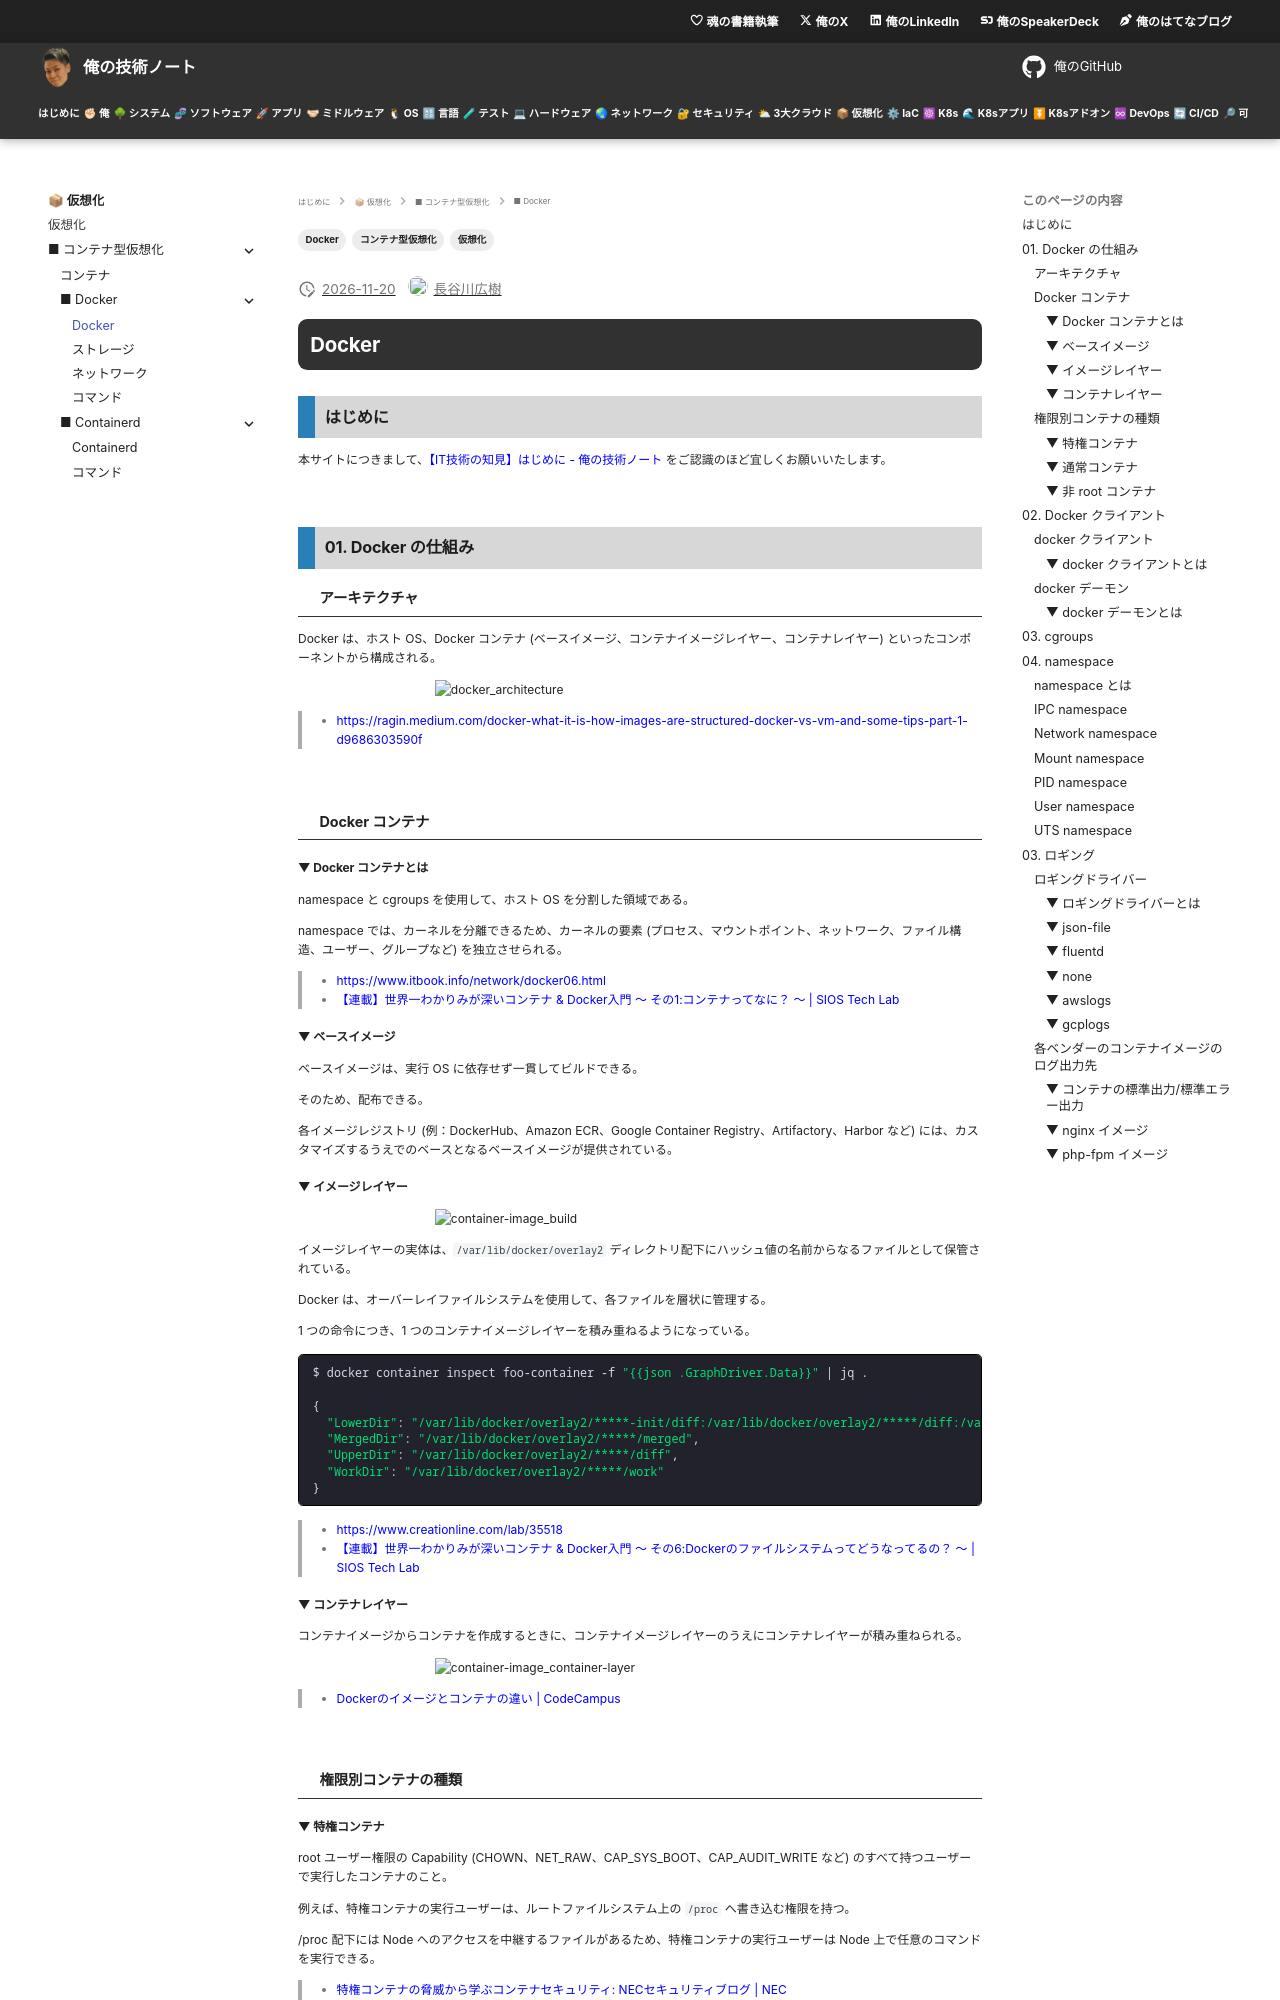

repository: hiroki-it/tech-notebook · page: virtualization/virtualization_container_docker.html · generator: mkdocs

---
title: 【IT技術の知見】Docker
description: Dockerの知見を記録しています。
tags:
  - "仮想化"
  - "コンテナ型仮想化"
  - "Docker"
---

# Docker

## はじめに

本サイトにつきまして、[【IT技術の知見】はじめに - 俺の技術ノート](https://hiroki-it.github.io/tech-notebook/) をご認識のほど宜しくお願いいたします。

<br>

## 01. Docker の仕組み

### アーキテクチャ

Docker は、ホスト OS、Docker コンテナ (ベースイメージ、コンテナイメージレイヤー、コンテナレイヤー) といったコンポーネントから構成される。

![docker_architecture](https://raw.githubusercontent.com/hiroki-it/tech-notebook-images/master/images/virtualization/docker_architecture.png)

> - https://ragin.medium.com/docker-what-it-is-how-images-are-structured-docker-vs-vm-and-some-tips-part-1-d9686303590f

<br>

### Docker コンテナ

#### ▼ Docker コンテナとは

namespace と cgroups を使用して、ホスト OS を分割した領域である。

namespace では、カーネルを分離できるため、カーネルの要素 (プロセス、マウントポイント、ネットワーク、ファイル構造、ユーザー、グループなど) を独立させられる。

> - https://www.itbook.info/network/docker06.html
> - [【連載】世界一わかりみが深いコンテナ & Docker入門 〜 その1:コンテナってなに？ 〜 \| SIOS Tech Lab](https://tech-lab.sios.jp/archives/18811)

#### ▼ ベースイメージ

ベースイメージは、実行 OS に依存せず一貫してビルドできる。

そのため、配布できる。

各イメージレジストリ (例：DockerHub、Amazon ECR、Google Container Registry、Artifactory、Harbor など) には、カスタマイズするうえでのベースとなるベースイメージが提供されている。

#### ▼ イメージレイヤー

![container-image_build](https://raw.githubusercontent.com/hiroki-it/tech-notebook-images/master/images/virtualization/container-image_build.png)

イメージレイヤーの実体は、`/var/lib/docker/overlay2` ディレクトリ配下にハッシュ値の名前からなるファイルとして保管されている。

Docker は、オーバーレイファイルシステムを使用して、各ファイルを層状に管理する。

1 つの命令につき、1 つのコンテナイメージレイヤーを積み重ねるようになっている。

```bash
$ docker container inspect foo-container -f "{{json .GraphDriver.Data}}" | jq .

{
  "LowerDir": "/var/lib/docker/overlay2/*****-init/diff:/var/lib/docker/overlay2/*****/diff:/var/lib/docker/overlay2/*****/diff:/var/lib/docker/overlay2/*****/diff:/var/lib/docker/overlay2/*****/diff",
  "MergedDir": "/var/lib/docker/overlay2/*****/merged",
  "UpperDir": "/var/lib/docker/overlay2/*****/diff",
  "WorkDir": "/var/lib/docker/overlay2/*****/work"
}
```

> - https://www.creationline.com/lab/35518
> - [【連載】世界一わかりみが深いコンテナ & Docker入門 〜 その6:Dockerのファイルシステムってどうなってるの？ 〜 \| SIOS Tech Lab](https://tech-lab.sios.jp/archives/21103#OverlayFS)

#### ▼ コンテナレイヤー

コンテナイメージからコンテナを作成するときに、コンテナイメージレイヤーのうえにコンテナレイヤーが積み重ねられる。

![container-image_container-layer](https://raw.githubusercontent.com/hiroki-it/tech-notebook-images/master/images/virtualization/container-image_container-layer.png)

> - [Dockerのイメージとコンテナの違い \| CodeCampus](https://blog.codecamp.jp/programming-docker-image-container)

<br>

### 権限別コンテナの種類
